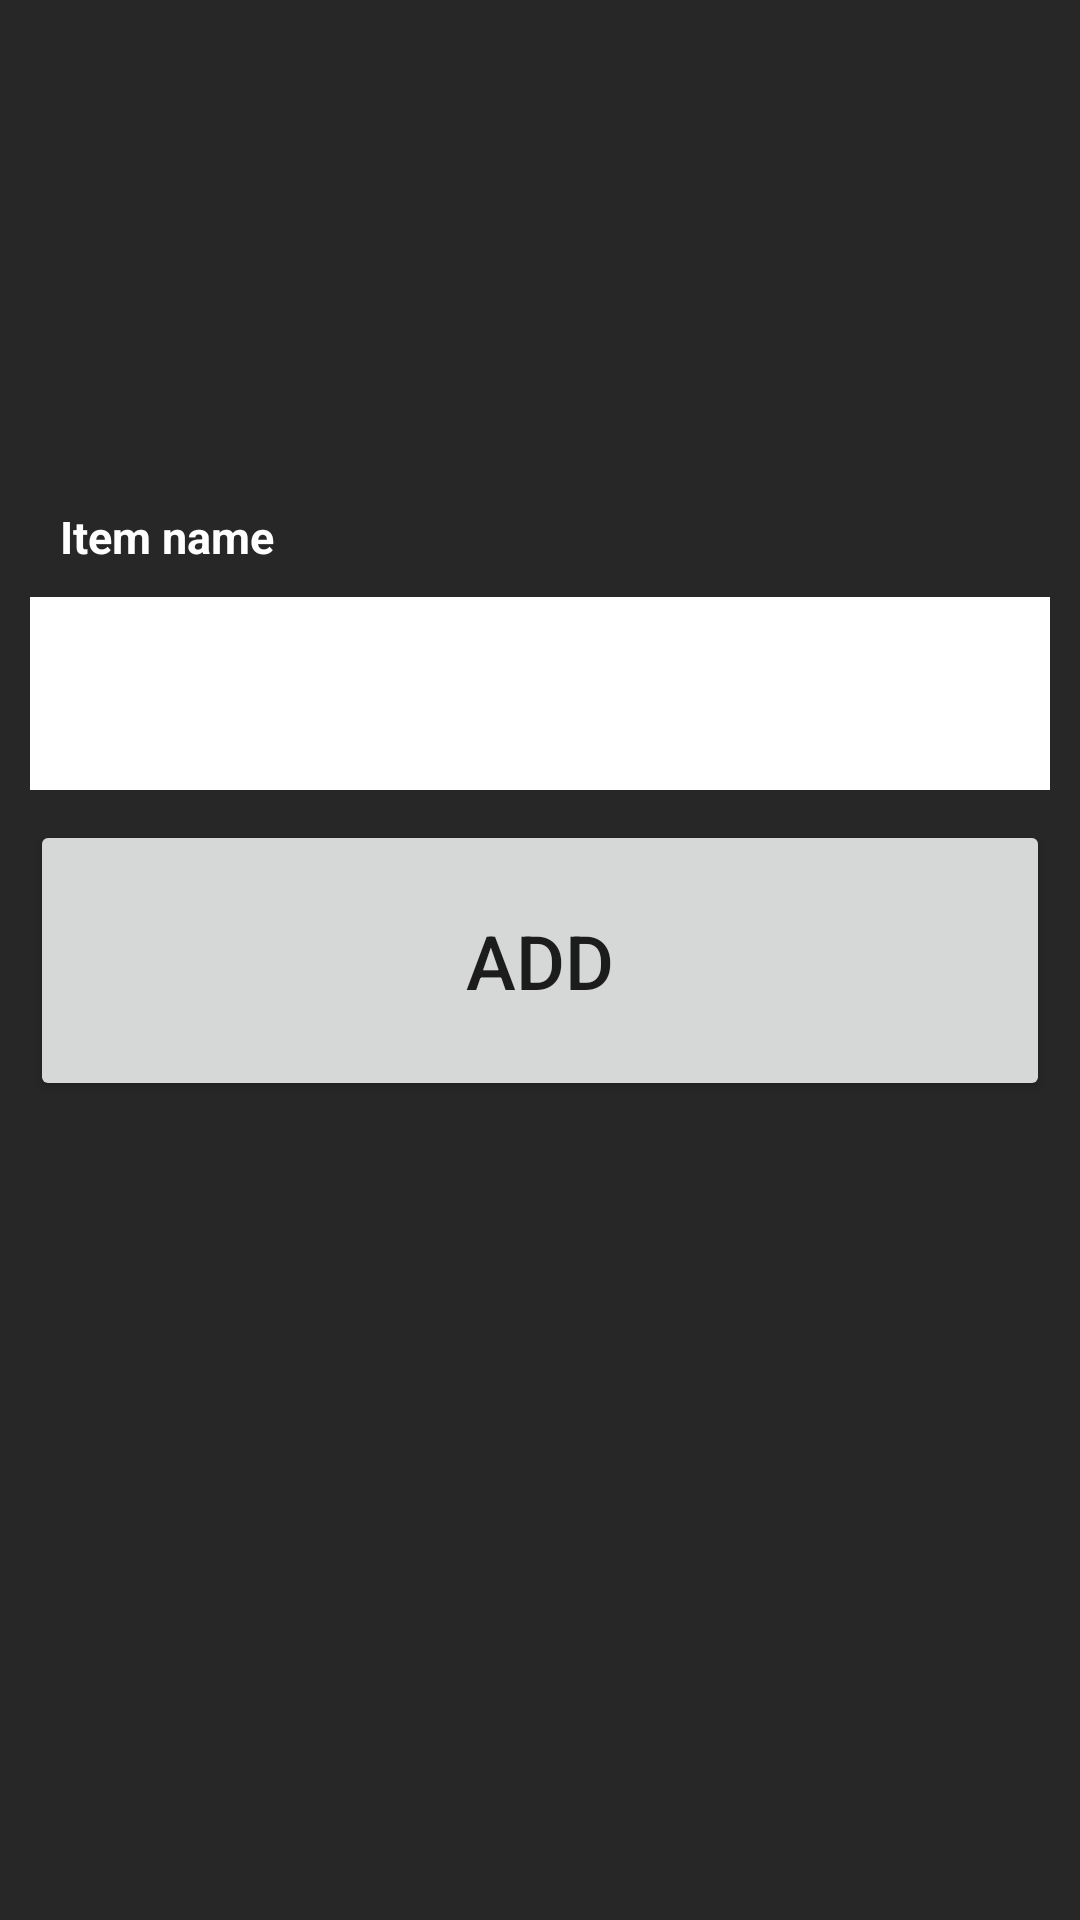

Write the Android layout XML for this screen, with the resource values it uses.
<!-- AndroidManifest.xml: application theme Theme.EditTextActivityActivity -->
<!-- res/layout/activity_item.xml -->
<?xml version="1.0" encoding="utf-8"?>
<androidx.constraintlayout.widget.ConstraintLayout xmlns:android="http://schemas.android.com/apk/res/android"
    xmlns:app="http://schemas.android.com/apk/res-auto"
    xmlns:tools="http://schemas.android.com/tools"
    android:layout_width="match_parent"
    android:layout_height="match_parent"
    android:background="#272727">

    <androidx.appcompat.widget.AppCompatEditText
        android:id="@+id/xEditText"
        android:layout_width="match_parent"
        android:layout_height="wrap_content"
        android:layout_margin="10dp"
        android:background="@color/white"
        android:inputType="textEmailAddress|textNoSuggestions"
        android:padding="20dp"
        app:layout_constraintBottom_toTopOf="@+id/xButtonAdd"
        app:layout_constraintEnd_toEndOf="parent"
        app:layout_constraintStart_toStartOf="parent"
        tools:ignore="MissingConstraints" />

    <androidx.appcompat.widget.AppCompatButton
        android:id="@+id/xButtonAdd"
        android:layout_width="match_parent"
        android:layout_height="wrap_content"
        android:layout_margin="10dp"
        android:padding="30dp"
        android:text="@string/add"
        android:textSize="25sp"
        app:layout_constraintBottom_toBottomOf="parent"
        app:layout_constraintEnd_toEndOf="parent"
        app:layout_constraintStart_toStartOf="parent"
        app:layout_constraintTop_toTopOf="parent" />

    <androidx.appcompat.widget.AppCompatTextView
        android:id="@+id/xTextView"
        android:layout_width="wrap_content"
        android:layout_height="wrap_content"
        android:layout_marginStart="20dp"
        android:layout_marginBottom="10dp"
        android:text="@string/item_name"
        android:textColor="@color/white"
        android:textSize="15sp"
        android:textStyle="bold"
        app:layout_constraintBottom_toTopOf="@+id/xEditText"
        app:layout_constraintStart_toStartOf="parent" />

</androidx.constraintlayout.widget.ConstraintLayout>
<!-- resources referenced by this layout -->
<resources>
  <string name="add">Add</string>
  <string name="item_name">Item name</string>
  <style name="Theme.EditTextActivityActivity" parent="Theme.MaterialComponents.DayNight.DarkActionBar">
          
          <item name="colorPrimary">@color/purple_500</item>
          <item name="colorPrimaryVariant">@color/purple_700</item>
          <item name="colorOnPrimary">@color/white</item>
          
          <item name="colorSecondary">@color/teal_200</item>
          <item name="colorSecondaryVariant">@color/teal_700</item>
          <item name="colorOnSecondary">@color/black</item>
          
          <item name="android:statusBarColor" tools:targetApi="l">?attr/colorPrimaryVariant</item>
          
      </style>
  <!-- not gathered from this repository: default colours our renderer supplied (Android Studio template values) -->
  <color name="purple_500">#FF6200EE</color>
  <color name="purple_700">#FF3700B3</color>
  <color name="teal_200">#FF03DAC5</color>
  <color name="teal_700">#FF018786</color>
  <color name="black">#FF000000</color>
  <color name="white">#FFFFFFFF</color>
</resources>
